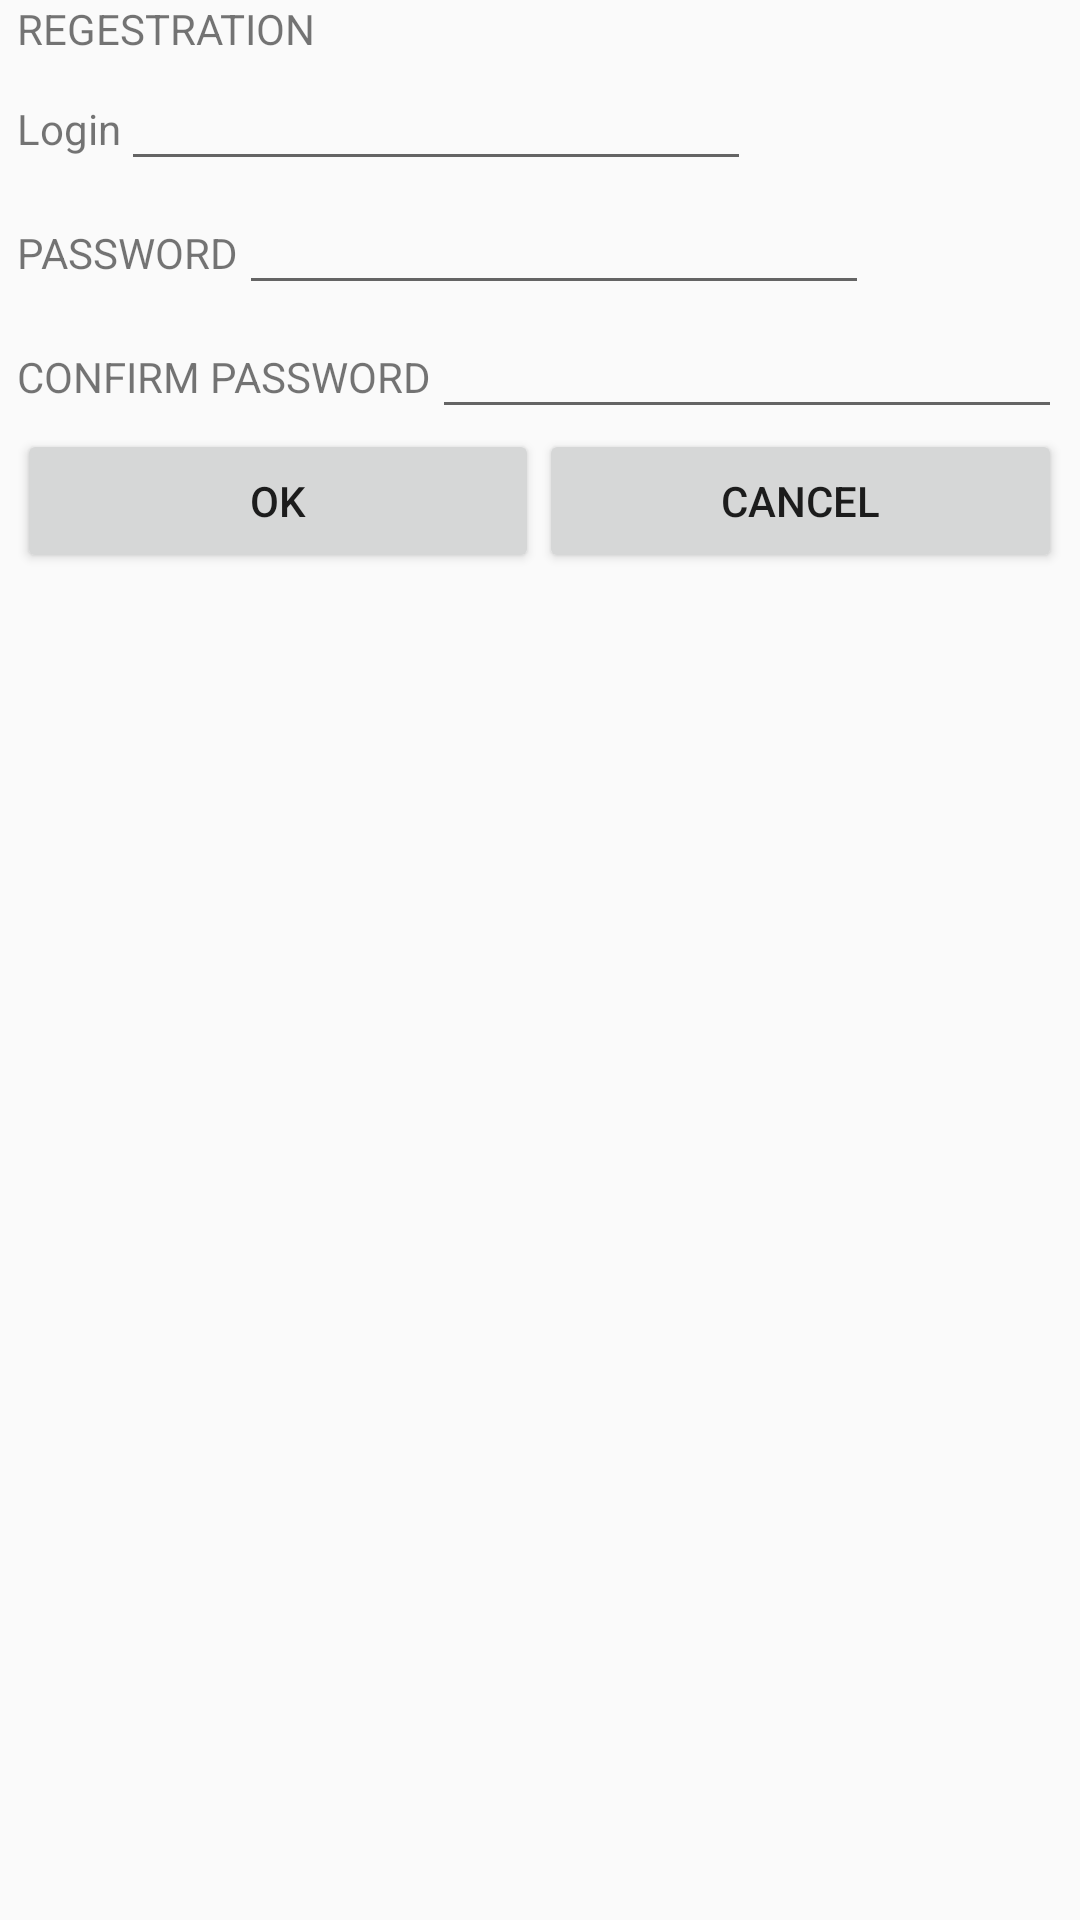

This screen was rendered from an Android layout file. Write that file and the resources it references.
<!-- AndroidManifest.xml: application theme AppTheme -->
<!-- res/layout/registration.xml -->
<?xml version="1.0" encoding="utf-8"?>
<LinearLayout xmlns:android="http://schemas.android.com/apk/res/android"
              android:orientation="vertical"
              android:layout_width="match_parent"
              android:layout_height="match_parent">

    <FrameLayout
            android:layout_width="match_parent"
            android:layout_height="match_parent">

        <LinearLayout
                android:orientation="vertical"
                android:layout_width="wrap_content"
                android:layout_height="wrap_content"
                android:layout_gravity="top|center"
        >
            <TextView
                    android:text="REGESTRATION"
                    android:layout_width="wrap_content"
                    android:layout_height="wrap_content" android:id="@+id/textView"/>
            <LinearLayout
                    android:orientation="horizontal"
                    android:layout_width="wrap_content"
                    android:layout_height="wrap_content">
                <TextView
                        android:text="Login"
                        android:layout_width="wrap_content"
                        android:layout_height="wrap_content" android:id="@+id/textView5" android:layout_weight="1"/>
                <EditText
                        android:layout_width="wrap_content"
                        android:layout_height="wrap_content"
                        android:inputType="textPersonName"
                        android:ems="10"
                        android:id="@+id/login" android:layout_weight="1"/>
            </LinearLayout>
            <LinearLayout
                    android:orientation="horizontal"
                    android:layout_width="wrap_content"
                    android:layout_height="wrap_content">
                <TextView
                        android:text="PASSWORD"
                        android:layout_width="wrap_content"
                        android:layout_height="wrap_content" android:id="@+id/tw" android:layout_weight="1"/>
                <EditText
                        android:layout_width="wrap_content"
                        android:layout_height="wrap_content"
                        android:inputType="textPassword"
                        android:ems="10"
                        android:id="@+id/pass" android:layout_weight="1"/>
            </LinearLayout>
            <LinearLayout
                    android:orientation="horizontal"
                    android:layout_width="wrap_content"
                    android:layout_height="wrap_content">
                <TextView
                        android:text="CONFIRM PASSWORD"
                        android:layout_width="wrap_content"
                        android:layout_height="wrap_content" android:id="@+id/textView7" android:layout_weight="1"/>
                <EditText
                        android:layout_width="wrap_content"
                        android:layout_height="wrap_content"
                        android:inputType="textPassword"
                        android:ems="10"
                        android:id="@+id/confirmPass" android:layout_weight="1"/>
            </LinearLayout>
            <LinearLayout
                    android:orientation="horizontal"
                    android:layout_width="match_parent"
                    android:layout_height="match_parent" android:layout_weight="1">
                <Button
                        android:text="OK"
                        android:layout_width="wrap_content"
                        android:layout_height="wrap_content" android:id="@+id/ok" android:layout_weight="1"/>
                <Button
                        android:text="CANCEL"
                        android:layout_width="wrap_content"
                        android:layout_height="wrap_content" android:id="@+id/cancel" android:layout_weight="1"/>
            </LinearLayout>
        </LinearLayout>
    </FrameLayout>
</LinearLayout>
<!-- resources referenced by this layout -->
<resources>
  <style name="AppTheme" parent="Theme.AppCompat.Light.DarkActionBar">
          <item name="windowNoTitle">true</item>
          <item name="windowActionBar">false</item>
          <item name="android:windowFullscreen">true</item>
          <item name="android:windowContentOverlay">@null</item>
          <item name="colorPrimary">@color/colorPrimary</item>
          <item name="colorPrimaryDark">@color/colorPrimaryDark</item>
          <item name="colorAccent">@color/colorAccent</item>
      </style>
  <color name="colorPrimary">#3F51B5</color>
  <color name="colorPrimaryDark">#303F9F</color>
  <color name="colorAccent">#FF4081</color>
</resources>
